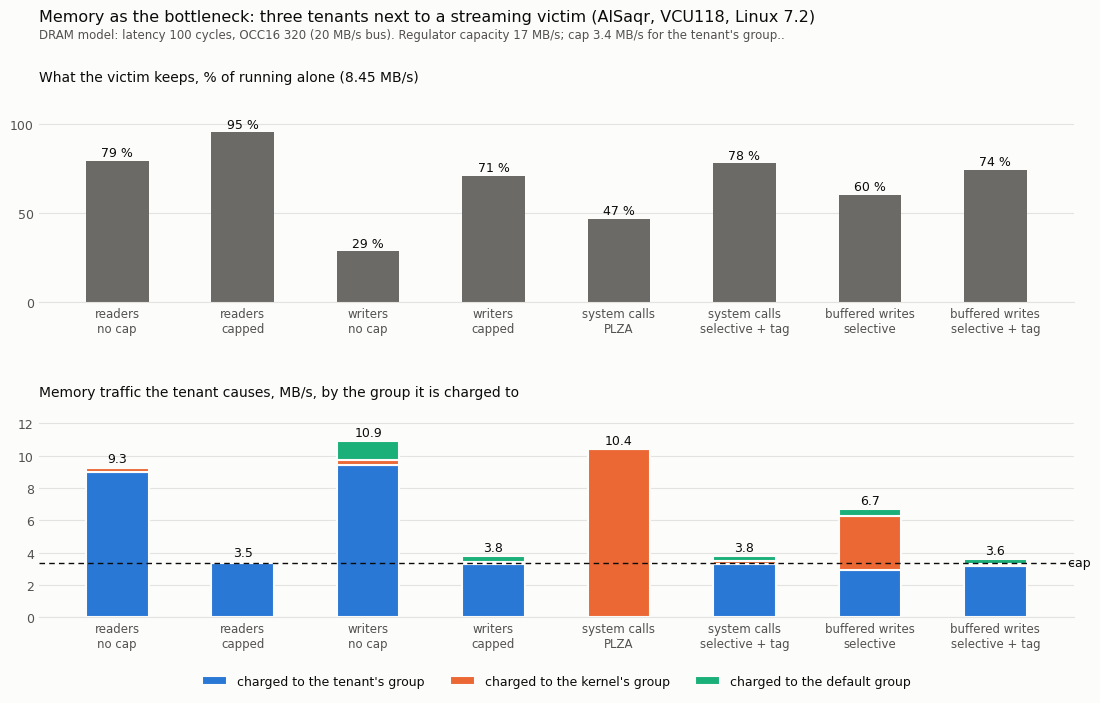
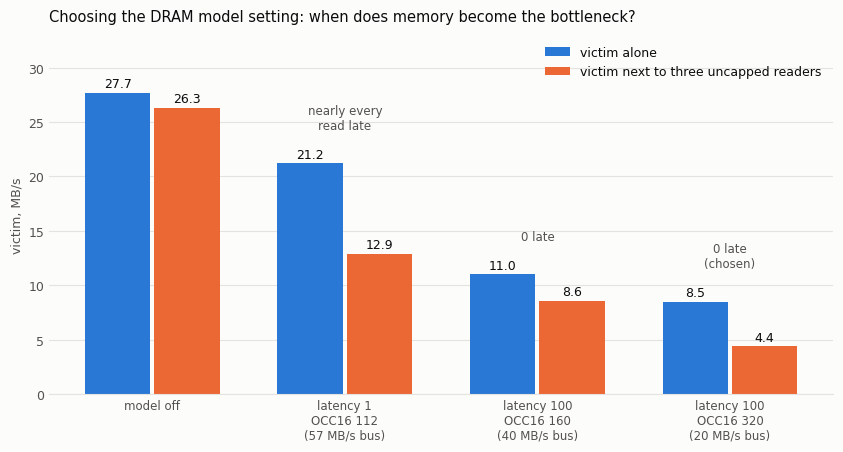

These figures' Python source, in order:
# Memory-bound variant of the kernel QoS-ID policy test (DRAM model LAT 100, OCC16 320) and the model calibration.
# Numbers from kernel_qos_id_policies_dram_model.txt and dram_model_calibration.txt (means where a case ran twice).
import matplotlib; matplotlib.use("Agg")
import matplotlib.pyplot as plt
INK, SUB, GRID, SURF = "#0b0b0b", "#52514e", "#e4e3df", "#fcfcfb"
C = {"victim": "#6b6a66", "tenant": "#2a78d6", "kernel": "#eb6834", "default": "#1baf7a", "alone": "#2a78d6", "with": "#eb6834"}
plt.rcParams.update({"font.family": "DejaVu Sans", "font.size": 9, "axes.edgecolor": GRID, "text.color": INK, "axes.labelcolor": SUB, "xtick.color": SUB, "ytick.color": SUB})
def style(q):
    q.set_facecolor(SURF); q.spines[["top", "right", "left"]].set_visible(False); q.yaxis.grid(True, color=GRID, lw=0.8); q.set_axisbelow(True); q.tick_params(length=0)
ALONE, CAP = 8.45, 3.4
# label, victim MB/s, tenant group, kernel group, default group (alone baselines 0.18 / 0.36 subtracted)
D = [("readers\nno cap", 6.70, 9.02, 0.20, 0.07), ("readers\ncapped", 8.05, 3.36, 0.10, 0.03),
     ("writers\nno cap", 2.42, 9.43, 0.29, 1.22), ("writers\ncapped", 5.98, 3.32, 0.14, 0.37),
     ("system calls\nPLZA", 3.95, 0.01, 10.43, 0.0), ("system calls\nselective + tag", 6.58, 3.32, 0.17, 0.32),
     ("buffered writes\nselective", 5.09, 2.92, 3.37, 0.43), ("buffered writes\nselective + tag", 6.27, 3.16, 0.15, 0.31)]
fig, (a, b) = plt.subplots(2, 1, figsize=(11.5, 7.2), facecolor=SURF, gridspec_kw={"hspace": 0.5})
x = range(len(D))
style(a); v = [100 * d[1] / ALONE for d in D]
a.bar(x, v, width=0.5, color=C["victim"])
for xi, vi, d in zip(x, v, D): a.text(xi, vi + 2.5, "%.0f %%" % vi, ha="center", color=INK)
a.set_ylim(0, 118); a.set_yticks([0, 50, 100]); a.set_xticks(list(x)); a.set_xticklabels([d[0] for d in D], fontsize=8.5)
a.set_title("What the victim keeps, %% of running alone (%.2f MB/s)" % ALONE, loc="left", fontsize=10, pad=8)
style(b); bot = [0] * len(D)
for k, key, name in ((2, "tenant", "charged to the tenant's group"), (3, "kernel", "charged to the kernel's group"), (4, "default", "charged to the default group")):
    b.bar(x, [d[k] for d in D], width=0.5, bottom=bot, color=C[key], label=name, edgecolor=SURF, linewidth=1.5); bot = [s + d[k] for s, d in zip(bot, D)]
for xi, t in zip(x, bot): b.text(xi, t + 0.3, "%.1f" % t, ha="center", color=INK)
b.axhline(CAP, color=INK, lw=1, ls=(0, (4, 3))); b.text(len(D) - 0.45, CAP, " cap", va="center", ha="left", color=INK, clip_on=False)
b.set_ylim(0, 13); b.set_xticks(list(x)); b.set_xticklabels([d[0] for d in D], fontsize=8.5)
b.set_title("Memory traffic the tenant causes, MB/s, by the group it is charged to", loc="left", fontsize=10, pad=8)
b.legend(loc="upper center", bbox_to_anchor=(0.5, -0.22), ncol=3, frameon=False)
fig.suptitle("Memory as the bottleneck: three tenants next to a streaming victim (AlSaqr, VCU118, Linux 7.2)", x=0.06, ha="left", fontsize=11.5, y=0.985)
fig.text(0.06, 0.945, "DRAM model: latency 100 cycles, OCC16 320 (20 MB/s bus). Regulator capacity 17 MB/s; cap 3.4 MB/s for the tenant's group..", fontsize=8.5, color=SUB)
fig.subplots_adjust(left=0.06, right=0.96, top=0.87, bottom=0.14)
fig.savefig("kernel_qos_id_policies_dram_model.png", dpi=150, facecolor=SURF)
# calibration
S = [("model off", 27.7, 26.3, ""), ("latency 1\nOCC16 112\n(57 MB/s bus)", 21.2, 12.9, "nearly every\nread late"), ("latency 100\nOCC16 160\n(40 MB/s bus)", 11.0, 8.6, "0 late"), ("latency 100\nOCC16 320\n(20 MB/s bus)", 8.5, 4.4, "0 late\n(chosen)")]
fig, a = plt.subplots(figsize=(8.5, 4.6), facecolor=SURF); style(a); w = 0.34
for i, (lab, al, wi, note) in enumerate(S):
    a.bar(i - w / 2 - 0.01, al, width=w, color=C["alone"], label="victim alone" if i == 0 else None); a.bar(i + w / 2 + 0.01, wi, width=w, color=C["with"], label="victim next to three uncapped readers" if i == 0 else None)
    a.text(i - w / 2 - 0.01, al + 0.5, "%.1f" % al, ha="center"); a.text(i + w / 2 + 0.01, wi + 0.5, "%.1f" % wi, ha="center")
    if note: a.text(i, max(al, wi) + 3.2, note, ha="center", fontsize=8.5, color=SUB)
a.set_xticks(range(len(S))); a.set_xticklabels([s[0] for s in S], fontsize=8.5); a.set_ylim(0, 33); a.set_ylabel("victim, MB/s")
a.set_title("Choosing the DRAM model setting: when does memory become the bottleneck?", loc="left", fontsize=10.5, pad=10)
a.legend(loc="upper right", frameon=False); fig.tight_layout()
fig.savefig("dram_model_calibration.png", dpi=150, facecolor=SURF)
